Image classification data set "Final Dataset" (gslprasanna/Prediction-of-Strawberry-Plant-Diseases-using-Deep-Learning-Approaches on GitHub). Class labels (3): angular leaf spot, blossom blight, gray mold.

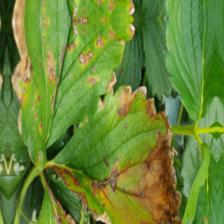
Label: angular leaf spot

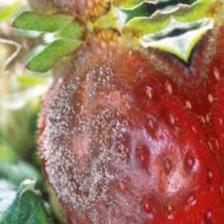
Label: gray mold

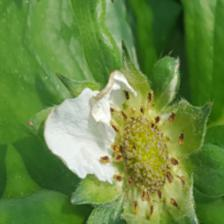
Label: blossom blight

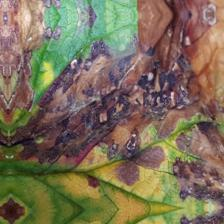
Label: angular leaf spot

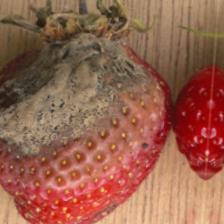
Label: gray mold

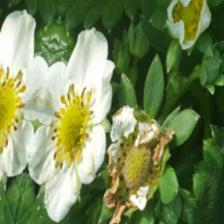
Label: blossom blight
